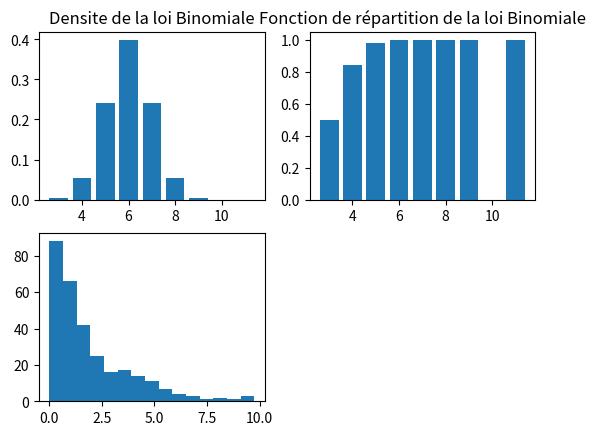

The matplotlib source for this figure: (Note: this script raises an exception after producing the figure.)
from numpy.random import binomial
import numpy as np
import scipy.stats as scs
import matplotlib.pyplot as plt
from scipy.stats import binom
plt.figure()
plt.subplot(2,2,1)
n, p, N = 20, 0.3, 50
X=np.random.binomial(n,p,N)
plt.bar(X,scs.norm.pdf(X,6))
plt.title("Densite de la loi Binomiale")

plt.subplot(2,2,2)
plt.bar(X,scs.norm.cdf(X,3))
plt.title("Fonction de répartition de la loi Binomiale")

Y=np.random.exponential(scale=2,size=300)
plt.subplot(2,2,3)
plt.hist(Y,normed=True,bins=15)
plt.title("Fonction de répartition de la loi exponentielle")

plt.subplot(2,2,4)
plt.step(np.sort(Y),np.arange(0,1,1./len(Y)))
plt.title("Fonction de répartition de la loi exponentielle")
plt.show()
